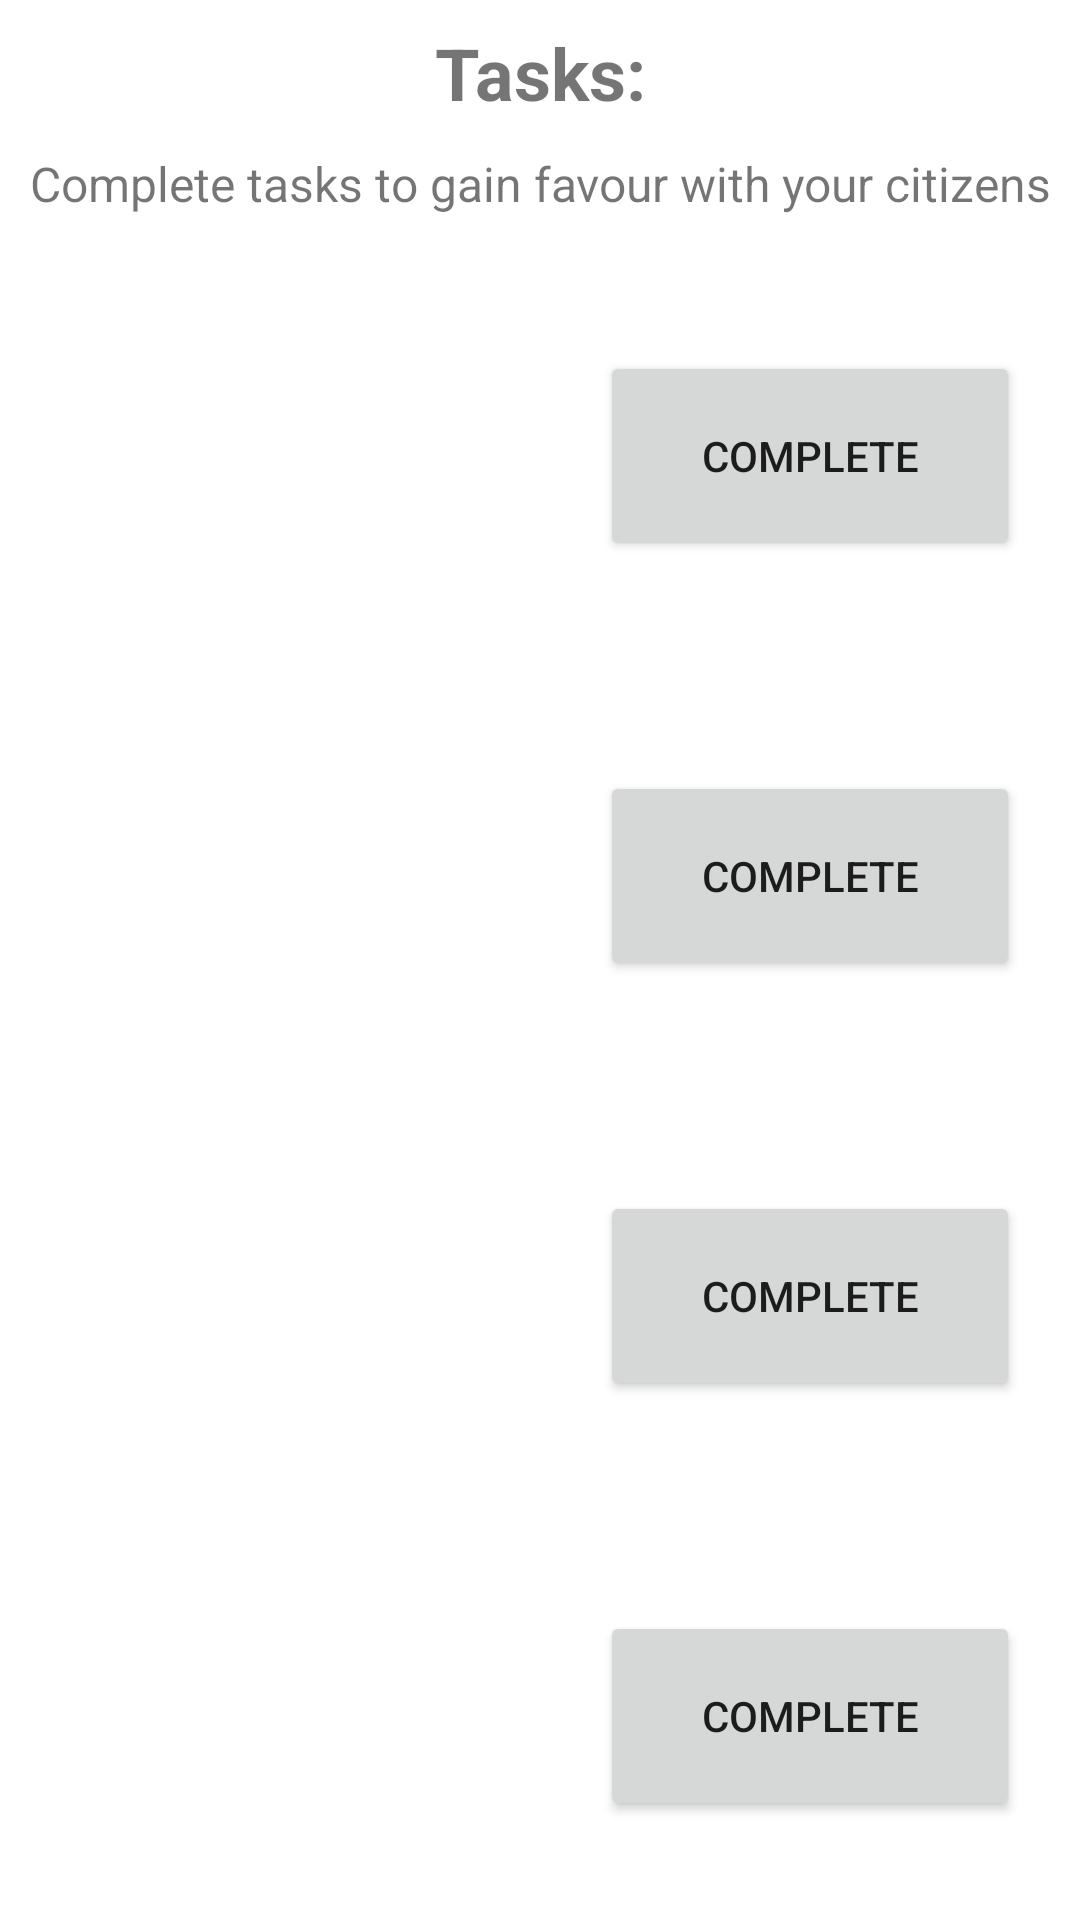

Write the Android layout XML for this screen, with the resource values it uses.
<!-- AndroidManifest.xml: application theme Theme.Test_Activity -->
<!-- res/layout/tasks.xml -->
<?xml version="1.0" encoding="utf-8"?>
<LinearLayout xmlns:android="http://schemas.android.com/apk/res/android"
    android:layout_width="match_parent"
    android:layout_height="match_parent"
    android:gravity="center"
    android:orientation="vertical">

    <TextView
        android:id="@+id/textView4"
        android:layout_width="match_parent"
        android:layout_height="wrap_content"
        android:layout_marginBottom="10dp"
        android:text="Tasks:"
        android:textAlignment="center"
        android:textSize="24sp"
        android:textStyle="bold" />

    <TextView
        android:id="@+id/textView5"
        android:layout_width="match_parent"
        android:layout_height="wrap_content"
        android:text="Complete tasks to gain favour with your citizens"
        android:textAlignment="center"
        android:textSize="16sp" />

    <LinearLayout
        android:layout_width="match_parent"
        android:layout_height="wrap_content"
        android:layout_marginTop="20dp"
        android:orientation="horizontal">

        <TextView
            android:id="@+id/textViewTask0"
            android:layout_width="60dp"
            android:layout_height="120dp"
            android:layout_weight="1"
            android:gravity="center"
            android:textAlignment="center"
            android:textSize="16sp" />

        <Button
            android:id="@+id/buttonCompleteTask0"
            android:layout_width="20dp"
            android:layout_height="70dp"
            android:layout_gravity="center"
            android:layout_marginStart="20dp"
            android:layout_marginEnd="20dp"
            android:layout_weight="1"
            android:minWidth="88dip"
            android:onClick="Task0Button"
            android:text="Complete" />
    </LinearLayout>

    <LinearLayout
        android:layout_width="match_parent"
        android:layout_height="wrap_content"
        android:layout_marginTop="20dp"
        android:orientation="horizontal">

        <TextView
            android:id="@+id/textViewTask1"
            android:layout_width="60dp"
            android:layout_height="120dp"
            android:layout_weight="1"
            android:gravity="center"
            android:textAlignment="center"
            android:textSize="16sp" />

        <Button
            android:id="@+id/buttonCompleteTask1"
            android:layout_width="20dp"
            android:layout_height="70dp"
            android:layout_gravity="center"
            android:layout_marginStart="20dp"
            android:layout_marginEnd="20dp"
            android:layout_weight="1"
            android:minWidth="88dip"
            android:onClick="Task1Button"
            android:text="Complete" />
    </LinearLayout>

    <LinearLayout
        android:layout_width="match_parent"
        android:layout_height="wrap_content"
        android:layout_marginTop="20dp"
        android:orientation="horizontal">

        <TextView
            android:id="@+id/textViewTask2"
            android:layout_width="60dp"
            android:layout_height="120dp"
            android:layout_weight="1"
            android:gravity="center"
            android:textAlignment="center"
            android:textSize="16sp" />

        <Button
            android:id="@+id/buttonCompleteTask2"
            android:layout_width="20dp"
            android:layout_height="70dp"
            android:layout_gravity="center"
            android:layout_marginStart="20dp"
            android:layout_marginEnd="20dp"
            android:layout_weight="1"
            android:minWidth="88dip"
            android:onClick="Task2Button"
            android:text="Complete" />
    </LinearLayout>

    <LinearLayout
        android:layout_width="match_parent"
        android:layout_height="wrap_content"
        android:layout_marginTop="20dp"
        android:orientation="horizontal">

        <TextView
            android:id="@+id/textViewTask3"
            android:layout_width="60dp"
            android:layout_height="120dp"
            android:layout_weight="1"
            android:gravity="center"
            android:textAlignment="center"
            android:textSize="16sp" />

        <Button
            android:id="@+id/buttonCompleteTask3"
            android:layout_width="20dp"
            android:layout_height="70dp"
            android:layout_gravity="center"
            android:layout_marginStart="20dp"
            android:layout_marginEnd="20dp"
            android:layout_weight="1"
            android:minWidth="88dip"
            android:onClick="Task3Button"
            android:text="Complete" />
    </LinearLayout>
</LinearLayout>
<!-- resources referenced by this layout -->
<resources>
  <style name="Theme.Test_Activity" parent="Theme.MaterialComponents.DayNight.NoActionBar">
          
          <item name="colorPrimary">@color/purple_500</item>
          <item name="colorPrimaryVariant">@color/purple_700</item>
          <item name="colorOnPrimary">@color/white</item>
          
          <item name="colorSecondary">@color/teal_200</item>
          <item name="colorSecondaryVariant">@color/teal_700</item>
          <item name="colorOnSecondary">@color/black</item>
          
          <item name="android:statusBarColor" tools:targetApi="l">?attr/colorPrimaryVariant</item>
          
      </style>
  <!-- not gathered from this repository: default colours our renderer supplied (Android Studio template values) -->
  <color name="purple_500">#FF6200EE</color>
  <color name="purple_700">#FF3700B3</color>
  <color name="teal_200">#FF03DAC5</color>
  <color name="teal_700">#FF018786</color>
  <color name="black">#FF000000</color>
  <color name="white">#FFFFFFFF</color>
</resources>
